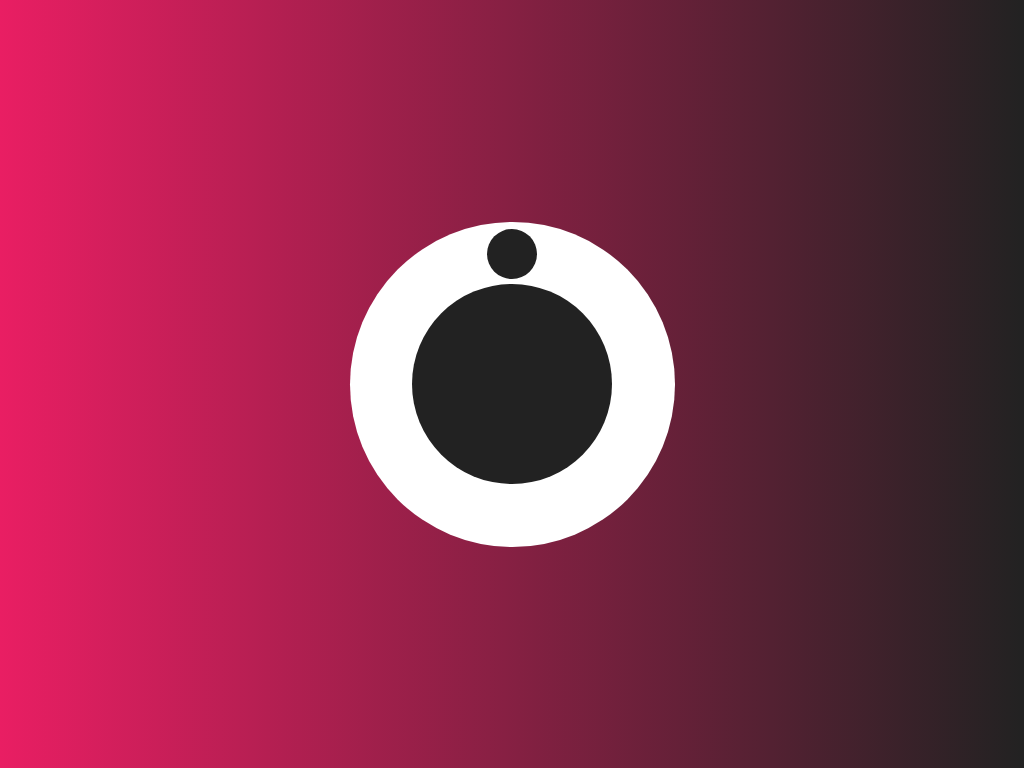

Give the HTML and CSS whose rendering is this image.

<!-- file: index.html -->
<!DOCTYPE html>
<html lang="en">

<head>
    <meta charset="UTF-8">
    <meta http-equiv="X-UA-Compatible" content="IE=edge">
    <meta name="viewport" content="width=device-width, initial-scale=1.0">
    <link rel="stylesheet" href="style.css">
    <title>Loader CSS </title>
</head>

<body>
    <div class="circle">
        <div class="inner"></div>
    </div>
</body>

</html>

/* file: style.css */
* {
    margin: 0;
    padding: 0;
}

body {
    display: flex;
    width: 100%;
    height: 100vh;
    background: linear-gradient(to right, #e91e63, #222);
    justify-content: center;
    align-items: center;
    overflow: hidden;
}

.circle {
    width: 325px;
    height: 325px;
    display: block;
    background: #fff;
    border-radius: 500%;
    position: relative;
    animation: rotation 2s linear infinite;
}

@keyframes rotation {
    0% {
        transform: rotate(0deg);
    }

    100% {
        transform: rotate(360deg);
    }
}

.circle .inner {
    width: 200px;
    height: 200px;
    background: #222;
    position: absolute;
    left: 50%;
    top: 50%;
    transform: translateX(-50%) translateY(-50%);
    border-radius: 100%;
    box-shadow: 0 -130px 0 -75px #222;
    animation: switch 8s ease-in-out infinite;
}

@keyframes switch {
    0% {
        top: 50%;
        transform: translateX(-50%) translateY(-50%);
        width: 200px;
        height: 200px;
        box-shadow: 0 -130px 0 -75px #222;
    }

    25% {
        top: 50%;
        transform: translateX(-50%) translateY(-50%);
        width: 200px;
        height: 200px;
        box-shadow: 0 -130px 0 -75px #222;
    }

    50% {
        top: calc(100% - 55px);
        width: 50px;
        height: 50px;
        box-shadow: 0 -130px 0 75px #222;
        transform: translateX(-50%) translateY(0);
    }

    75% {
        top: calc(100% - 55px);
        width: 50px;
        height: 50px;
        box-shadow: 0 -130px 0 75px #222;
        transform: translateX(-50%) translateY(0);
    }

    100% {
        top: 50%;
        transform: translateX(-50%) translateY(-50%);
        width: 200px;
        height: 200px;
        box-shadow: 0 -130px 0 -75px #222;
    }
}